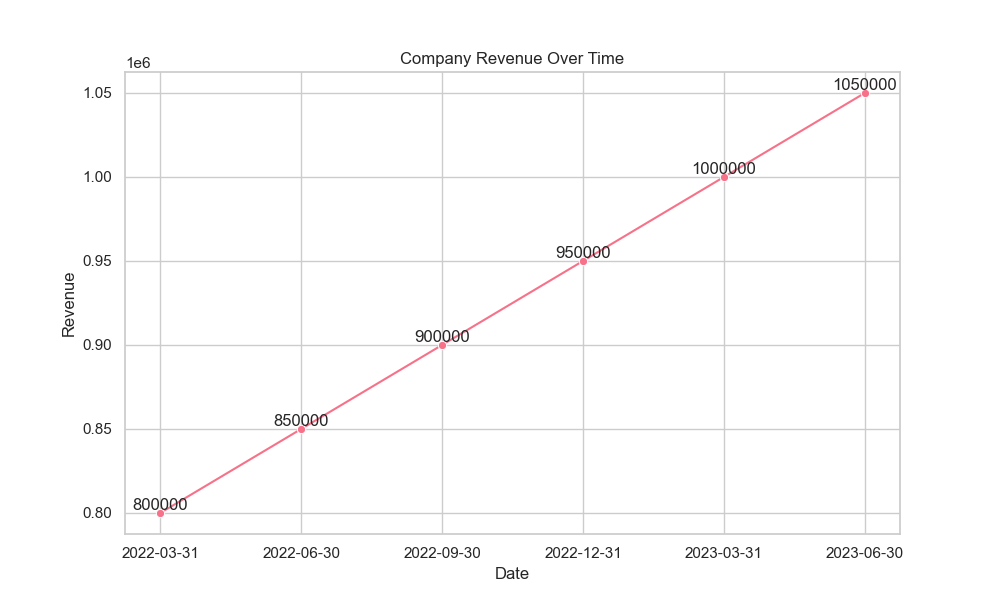

Data behind this chart, as committed beside it:
date, revenue
2022-03-31, 800000
2022-06-30, 850000
2022-09-30, 900000
2022-12-31, 950000
2023-03-31, 1000000
2023-06-30, 1050000
